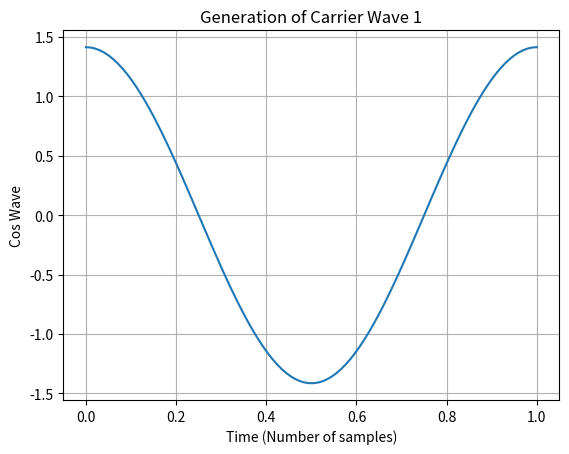
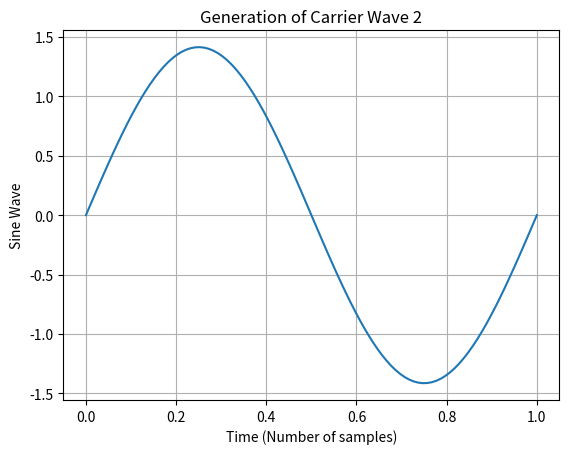
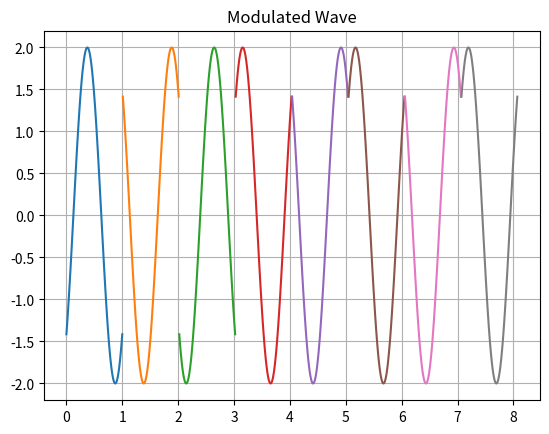

Here is the Python script that generated these plots, in order: (Note: this script raises an exception after producing the figures.)

import matplotlib.pyplot as plt
import numpy as np
from math import sqrt
import random

t = np.linspace(0,1,100)  # Time
tb = 1;
fc = 1;    # carrier frequency

c1 = sqrt(2/tb)*np.cos(2*np.pi*fc*t)  # carrier frequency cosine wave
c2 = sqrt(2/tb)*np.sin(2*np.pi*fc*t)  # carrier frequency sine wave

fig, ax1 = plt.subplots()

ax1.plot(t, c1)
ax1.grid()
ax1.set_xlabel('Time (Number of samples)')
ax1.set_ylabel('Cos Wave')
plt.title('Generation of Carrier Wave 1')
plt.show()

fig, ax2 = plt.subplots()
ax2.plot(t, c2)
ax2.grid()
ax2.set_xlabel('Time (Number of samples)')
ax2.set_ylabel('Sine Wave')
plt.title('Generation of Carrier Wave 2')
plt.show()


m = []
t1 = 0;
t2 = tb;
for i in range(16):
    m.append(random.uniform(0,1))   # message signal (binary)
    print(m[i])


## modulation

odd_sig = np.zeros((16,100))
even_sig = np.zeros((16,100))
fig, ax4 = plt.subplots()
for i in range(0,15,2):
    t = np.linspace(t1,t2,100)
    if (m[i]>0.5):
        m[i] = 1
        m_s = np.ones((1,len(t)))
    else:
        m[i] = 0
        m_s = (-1)*np.ones((1,len(t)))

    odd_sig[i,:] = c1*m_s

    if (m[i+1]>0.5):
        m[i+1] = 1
        m_s = np.ones((1,len(t)))
    else:
        m[i+1] = 0
        m_s = (-1)*np.ones((1,len(t)))

    even_sig[i,:] = c2*m_s

    qpsk = odd_sig + even_sig   # modulated wave = oddbits + evenbits

    ax4.plot(t,qpsk[i,:])
    t1 = t1 + (tb+0.01)
    t2 = t2 + (tb+0.01)

ax4.grid()
plt.title('Modulated Wave')
plt.show()


fig, ax3 = plt.subplots()
ax3.stem(range(16), m,use_line_collection=True)
ax3.grid()
ax3.set_ylabel('16 bits data')
plt.title('Generation of message signal (Binary)')
plt.show()

## noise


noise = np.random.normal(0, 0.1, [16,100]) # noise using random function

channel = noise + qpsk    # adding noise to qpsk modulated wave

fig, ax5 = plt.subplots()
for i in range(0,15,1):
       ax5.plot(t,channel[i,:])

ax5.grid()
plt.title('Noise signal which gets added to modulated wave')
plt.show()




## demodulation


t1 = 0
t2 = tb

demod = np.zeros((16,1))    # demodulated signal  (demodulation of noise + qpsk modulated wave)

for i in range(0,15,1):
    t = np.linspace(t1,t2,100)
    x1 = sum(c1*channel[i,:])
    x2 = sum(c2*channel[i,:])

    if(x1>0 and x2>0):
        demod[i] = 1
        demod[i+1] = 1
    elif (x1>0 and x2<0):
        demod[i] = 1
        demod[i+1] = 0
    elif (x1<0 and x2<0):
        demod[i] = 0
        demod[i+1] = 0
    elif (x1<0 and x2>0):
        demod[i] = 0
        demod[i+1] = 1

    t1 = t1 + (tb+0.01)
    t2 = t2 + (tb+0.01)


fig, ax6 = plt.subplots()
ax6.stem(range(16), demod,use_line_collection=True)
ax6.grid()
ax6.set_ylabel('16 bits data')
plt.title('Demodulated signal')
plt.show()
